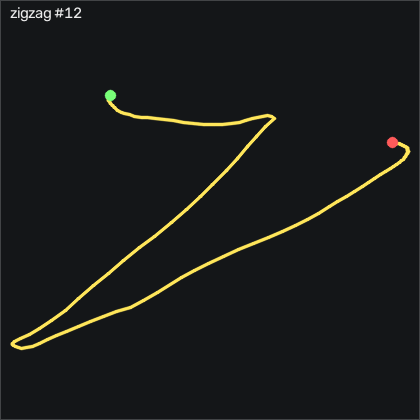

Data behind this chart, as committed beside it:
t_s, ax, ay, az, gx, gy, gz, seq
0.00000, -0.756, -0.379, 0.536, -1.418, 2.296, -2.058, 10466
0.01000, -0.759, -0.382, 0.524, -1.845, 2.174, -2.241, 10467
0.02000, -0.744, -0.392, 0.51, -1.906, 1.808, -2.881, 10468
0.03000, -0.733, -0.401, 0.505, -1.571, 1.869, -4.101, 10469
0.04000, -0.718, -0.394, 0.514, -1.144, 2.723, -5.808, 10470
0.05100, -0.734, -0.388, 0.511, -1.266, 4.521, -8.034, 10471
0.06000, -0.751, -0.383, 0.515, -2.12, 6.442, -11.51, 10472
0.07000, -0.759, -0.384, 0.515, -3.583, 8.21, -15.9, 10473
0.08000, -0.774, -0.402, 0.5, -5.077, 9.674, -20.32, 10474
0.09000, -0.756, -0.468, 0.481, -5.748, 10.62, -24.74, 10475
0.1, -0.71, -0.584, 0.463, -4.406, 11.44, -28.86, 10476
0.11, -0.658, -0.721, 0.454, -0.01627, 12.94, -33.7, 10477
0.12, -0.593, -0.824, 0.453, 7.24, 15.89, -39.56, 10478
0.13, -0.585, -0.88, 0.446, 15.87, 22.36, -47.88, 10479
0.14, -0.666, -0.914, 0.414, 24.04, 31.35, -58, 10480
0.15, -0.778, -0.959, 0.355, 32.18, 39.06, -69.19, 10481
0.16, -0.893, -1.014, 0.272, 40.62, 42.54, -80.9, 10482
0.17, -0.969, -1.066, 0.187, 49.68, 41.05, -91.75, 10483
0.181, -1.009, -1.123, 0.119, 59.89, 35.92, -100.3, 10484
0.19, -0.958, -1.184, 0.06600, 71.08, 28.85, -104.4, 10485
0.2, -0.843, -1.239, 0.04400, 83.28, 22.69, -102.1, 10486
0.21, -0.74, -1.317, 0.06500, 96.32, 19.19, -89.59, 10487
0.221, -0.697, -1.414, 0.104, 110.6, 16.99, -70.59, 10488
0.23, -0.658, -1.447, 0.154, 127, 15.59, -47.21, 10489
0.24, -0.552, -1.355, 0.221, 144.2, 15.35, -18.22, 10490
0.25, -0.528, -1.174, 0.257, 159.5, 18.03, 15.56, 10491
0.26, -0.565, -0.952, 0.26, 171.4, 22.48, 50.72, 10492
0.27, -0.603, -0.715, 0.218, 179.6, 25.28, 80.23, 10493
0.28, -0.683, -0.447, 0.138, 183.9, 23.79, 101.4, 10494
0.29, -0.756, -0.184, 0.05800, 183.6, 16.11, 112.6, 10495
0.3, -0.663, 0.101, 0.03700, 179.4, 3.546, 114.3, 10496
0.31, -0.633, 0.388, 0.03700, 171.8, -5.601, 106.5, 10497
0.32, -0.788, 0.706, 0.07300, 158.7, -11.82, 97.06, 10498
0.33, -0.779, 0.881, 0.132, 140.3, -20.81, 78.52, 10499
0.34, -0.669, 0.902, 0.146, 122.6, -29.5, 49.83, 10500
0.351, -0.491, 0.826, 0.12, 109.1, -33.37, 24.98, 10501
0.36, -0.376, 0.724, 0.08500, 101.6, -29.53, 13.73, 10502
0.37, -0.218, 0.64, 0.07100, 95.35, -21.12, 21.33, 10503
0.38, -0.09800, 0.609, 0.102, 86.93, -8.71, 45.14, 10504
0.391, 0.02100, 0.736, 0.192, 71.72, 4.43, 80.75, 10505
0.46, 0.118, 1.023, 0.339, 47.67, 45.95, -6.174, 10506
0.47, -0.294, 1.021, -0.00100, -155.7, 152.1, -13.1, 10507
0.48, -0.347, 0.861, -0.02900, -162.9, 170.9, -15.44, 10508
0.49, -0.416, 0.743, 0.00100, -172, 190, -7.973, 10509
0.5, -0.429, 0.66, 0.02100, -184.8, 208.6, 10.81, 10510
0.51, -0.537, 0.54, 0.01300, -203.7, 226.5, 32.18, 10511
0.521, -0.823, 0.403, -0.06100, -223.1, 239.3, 48.49, 10512
0.53, -0.931, 0.328, -0.193, -241.4, 239.9, 78.95, 10513
0.54, -1.041, 0.257, -0.297, -259, 235.3, 111.3, 10514
0.55, -1.089, 0.246, -0.303, -274.5, 231.2, 127.1, 10515
0.561, -0.95, 0.225, -0.312, -285.7, 228.4, 130.4, 10516
0.57, -0.965, 0.06900, -0.36, -293.7, 229.8, 132.8, 10517
0.58, -1.073, -0.09100, -0.441, -292.9, 234.5, 143.6, 10518
0.59, -1.071, -0.228, -0.552, -286.3, 235.9, 149.2, 10519
0.6, -1.408, -0.333, -0.732, -275.8, 234.8, 147.6, 10520
0.61, -1.663, -0.34, -0.91, -263, 227.5, 157.9, 10521
0.62, -2.02, -0.383, -1.079, -251.2, 212, 163.3, 10522
0.63, -2.522, -0.492, -1.223, -240.1, 186.8, 165.4, 10523
0.64, -2.626, -0.701, -1.26, -222.4, 149.2, 137.2, 10524
0.65, -2.296, -0.925, -1.168, -194.6, 103.8, 78.16, 10525
... 79 more rows
